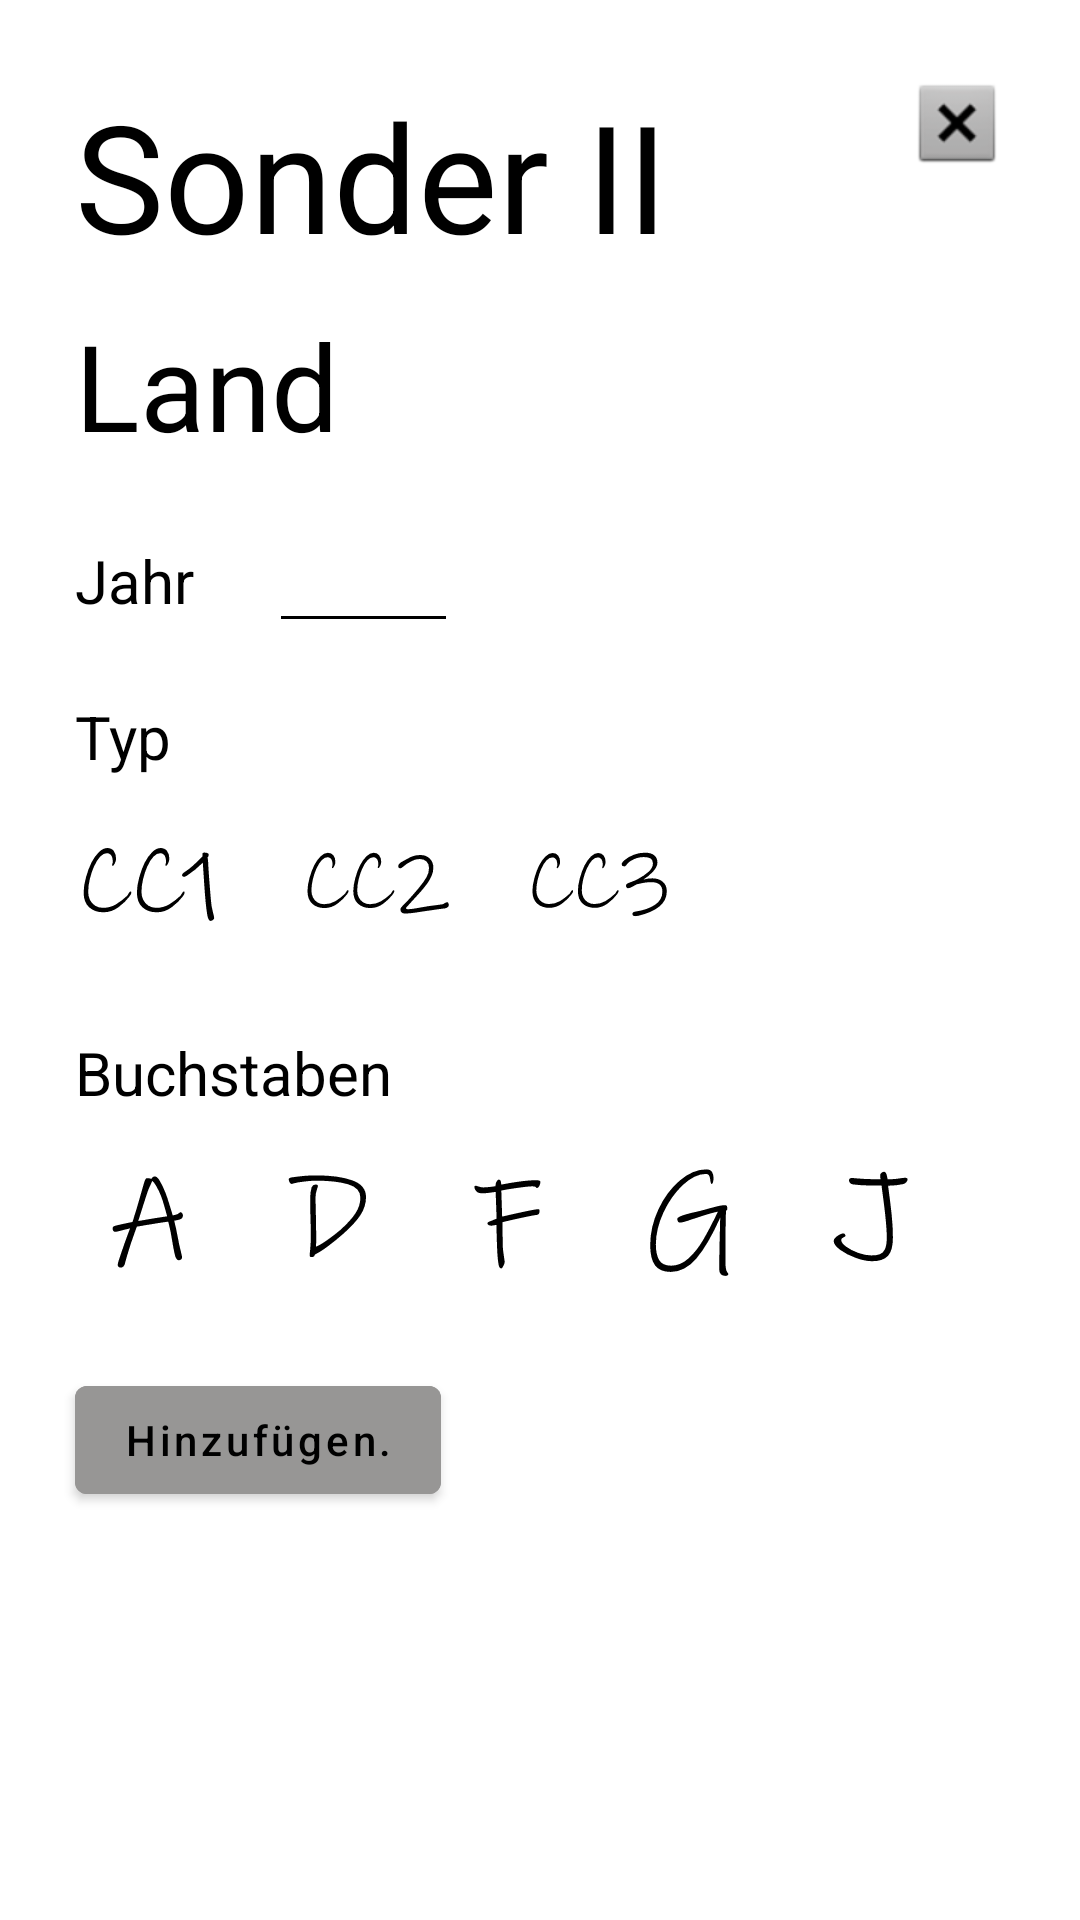

Write the Android layout XML for this screen, with the resource values it uses.
<!-- AndroidManifest.xml: application theme Theme.MuenzApp -->
<!-- res/layout/adding_layout_special_ii.xml -->
<?xml version="1.0" encoding="utf-8"?>
<androidx.constraintlayout.widget.ConstraintLayout xmlns:android="http://schemas.android.com/apk/res/android"
    xmlns:app="http://schemas.android.com/apk/res-auto"
    android:layout_width="match_parent"
    android:layout_height="match_parent"
    android:background="@color/white">
    <Button
        android:id="@+id/addToDatabase"
        android:layout_width="wrap_content"
        android:layout_height="wrap_content"
        android:backgroundTint="@color/button_color"
        android:text="Hinzufügen."
        android:textAllCaps="false"
        android:textColor="@color/black"
        app:layout_constraintTop_toBottomOf="@id/addButtonA"
        app:layout_constraintStart_toStartOf="parent"
        android:layout_marginStart="25dp"
        android:layout_marginTop="25dp"/>

    <TextView
        android:id="@+id/title"
        android:layout_width="wrap_content"
        android:layout_height="wrap_content"
        android:text="Sonder II"
        android:textColor="@color/black"
        android:textSize="50sp"
        app:layout_constraintStart_toStartOf="parent"
        app:layout_constraintTop_toTopOf="parent"
        android:layout_marginStart="25dp"
        android:layout_marginTop="25dp" />

    <TextView
        android:id="@+id/country"
        android:text="Land"
        android:layout_width="wrap_content"
        android:layout_height="wrap_content"
        android:textColor="@color/black"
        android:textSize="40sp"
        app:layout_constraintStart_toStartOf="parent"
        app:layout_constraintTop_toBottomOf="@id/title"
        android:layout_marginTop="10dp"
        android:layout_marginStart="25dp"/>

    <TextView
        android:id="@+id/yearText"
        android:layout_width="wrap_content"
        android:layout_height="wrap_content"
        android:text="Jahr"
        android:textColor="@color/black"
        android:textSize="20sp"
        app:layout_constraintStart_toStartOf="parent"
        app:layout_constraintTop_toBottomOf="@id/country"
        android:layout_marginTop="25dp"
        android:layout_marginStart="25dp"/>

    <EditText
        android:id="@+id/addYearEditText"
        android:layout_width="wrap_content"
        android:layout_height="wrap_content"
        android:backgroundTint="@color/black"
        android:ems="3"
        android:inputType="number"
        android:textColor="@color/black"
        app:layout_constraintStart_toEndOf="@id/yearText"
        app:layout_constraintBottom_toBottomOf="@id/yearText"
        app:layout_constraintTop_toTopOf="@id/yearText"
        android:layout_alignBaseline="@id/yearText"
        android:layout_marginStart="25dp"/>

    <TextView
        android:id="@+id/typeText"
        android:layout_width="wrap_content"
        android:layout_height="wrap_content"
        android:text="Typ"
        android:textColor="@color/black"
        android:textSize="20sp"
        app:layout_constraintStart_toStartOf="parent"
        app:layout_constraintTop_toBottomOf="@id/yearText"
        android:layout_marginTop="25dp"
        android:layout_marginStart="25dp"/>

    <ImageButton
        android:id="@+id/addButtonCC1"
        android:layout_width="@dimen/text_width"
        android:layout_height="@dimen/text_height"
        android:background="#00000000"
        app:srcCompat="@drawable/cc_one_foreground"
        app:layout_constraintTop_toBottomOf="@id/typeText"
        app:layout_constraintStart_toStartOf="parent"
        android:layout_marginTop="10dp"
        android:layout_marginStart="25dp" />

    <ImageButton
        android:id="@+id/addButtonCC2"
        android:layout_width="@dimen/text_width"
        android:layout_height="@dimen/text_height"
        android:background="#00000000"
        app:srcCompat="@drawable/cc_two_foreground"
        app:layout_constraintTop_toTopOf="@id/addButtonCC1"
        app:layout_constraintStart_toEndOf="@id/addButtonCC1"
        android:layout_marginStart="25dp" />

    <ImageButton
        android:id="@+id/addButtonCC3"
        android:layout_width="@dimen/text_width"
        android:layout_height="@dimen/text_height"
        android:background="#00000000"
        app:srcCompat="@drawable/cc_three_foreground"
        app:layout_constraintTop_toTopOf="@id/addButtonCC2"
        app:layout_constraintStart_toEndOf="@id/addButtonCC2"
        android:layout_marginStart="25dp" />

    <TextView
        android:id="@+id/letterText"
        android:layout_width="wrap_content"
        android:layout_height="wrap_content"
        android:text="Buchstaben"
        android:textColor="@color/black"
        android:textSize="20sp"
        app:layout_constraintTop_toBottomOf="@id/addButtonCC1"
        app:layout_constraintStart_toStartOf="parent"
        android:layout_marginStart="25dp"
        android:layout_marginTop="25dp" />

    <ImageButton
        android:id="@+id/addButtonA"
        android:layout_width="@dimen/text_width"
        android:layout_height="@dimen/text_height"
        android:background="#00000000"
        app:srcCompat="@drawable/letter_a_foreground"
        app:layout_constraintTop_toBottomOf="@id/letterText"
        app:layout_constraintStart_toStartOf="parent"
        android:layout_marginTop="10dp"
        android:layout_marginStart="25dp" />

    <ImageButton
        android:id="@+id/addButtonD"
        android:layout_width="@dimen/text_width"
        android:layout_height="@dimen/text_height"
        android:background="#00000000"
        app:srcCompat="@drawable/letter_d_foreground"
        app:layout_constraintStart_toEndOf="@id/addButtonA"
        app:layout_constraintTop_toTopOf="@id/addButtonA"
        android:layout_marginStart="10dp" />

    <ImageButton
        android:id="@+id/addButtonF"
        android:layout_width="@dimen/text_width"
        android:layout_height="@dimen/text_height"
        android:background="#00000000"
        app:srcCompat="@drawable/letter_f_foreground"
        app:layout_constraintStart_toEndOf="@id/addButtonD"
        app:layout_constraintTop_toTopOf="@id/addButtonD"
        android:layout_marginStart="10dp" />

    <ImageButton
        android:id="@+id/addButtonG"
        android:layout_width="@dimen/text_width"
        android:layout_height="@dimen/text_height"
        android:background="#00000000"
        app:srcCompat="@drawable/letter_g_foreground"
        app:layout_constraintStart_toEndOf="@id/addButtonF"
        app:layout_constraintTop_toTopOf="@id/addButtonF"
        android:layout_marginStart="10dp" />

    <ImageButton
        android:id="@+id/addButtonJ"
        android:layout_width="@dimen/text_width"
        android:layout_height="@dimen/text_height"
        android:background="#00000000"
        app:srcCompat="@drawable/letter_j_foreground"
        app:layout_constraintStart_toEndOf="@id/addButtonG"
        app:layout_constraintTop_toTopOf="@id/addButtonG"
        android:layout_marginStart="10dp" />

    <ImageButton
        android:id="@+id/closeCoinYearAdding"
        android:layout_width="wrap_content"
        android:layout_height="wrap_content"
        android:background="#00000000"
        app:layout_constraintTop_toTopOf="parent"
        app:layout_constraintEnd_toEndOf="parent"
        android:layout_marginTop="25dp"
        android:layout_marginEnd="25dp"
        app:srcCompat="@android:drawable/btn_dialog" />
</androidx.constraintlayout.widget.ConstraintLayout>
<!-- resources referenced by this layout -->
<resources>
  <color name="black">#FF000000</color>
  <color name="button_color">#979695</color>
  <color name="white">#FFFFFFFF</color>
  <dimen name="text_height">50dp</dimen>
  <dimen name="text_width">50dp</dimen>
  <!-- drawable cc_one_foreground: vector/xml drawable (drawable, 4203 chars, omitted) -->
  <!-- drawable cc_three_foreground: vector/xml drawable (drawable, 4666 chars, omitted) -->
  <!-- drawable cc_two_foreground: vector/xml drawable (drawable, 4884 chars, omitted) -->
  <!-- drawable letter_a_foreground: vector/xml drawable (drawable, 3015 chars, omitted) -->
  <!-- drawable letter_d_foreground (drawable) -->
  <?xml version="1.0" encoding="utf-8"?>
  <vector xmlns:android="http://schemas.android.com/apk/res/android"
      android:width="108dp"
      android:height="108dp"
      android:viewportWidth="95"
      android:viewportHeight="178.27206">
    <group android:scaleX="0.24513096"
        android:scaleY="0.46"
        android:translateX="35.85628"
        android:translateY="48.133457">
      <group android:translateY="131.04005">
        <path android:pathData="M90.578125,-66.953125Q90.578125,-55.734375,84.09375,-45.640625Q77.609375,-35.5625,63.078125,-22.75Q54.28125,-14.96875,45,-8.0625Q35.71875,-1.15625,29.515625,1.734375Q29.09375,3.3125,28.21875,4.09375Q27.359375,4.890625,25.625,4.890625Q24.34375,4.890625,23.765625,4.390625Q23.1875,3.890625,23.1875,2.59375Q23.1875,1.734375,23.828125,-4.59375Q24.484375,-10.9375,24.484375,-19.4375Q24.484375,-33.84375,24.046875,-45.5Q23.765625,-59.046875,23.765625,-64.515625Q23.765625,-73.015625,25.484375,-78.484375Q26.78125,-81.9375,30.09375,-81.9375Q31.25,-81.9375,32.1875,-81.5Q33.125,-81.078125,33.125,-80.203125Q32.96875,-79.484375,31.59375,-75.15625Q30.234375,-70.84375,30.234375,-66.953125Q30.234375,-56.15625,30.671875,-43.34375Q30.953125,-26.921875,30.953125,-20.59375Q30.953125,-9.796875,30.8125,-7.625Q36,-9.640625,44.859375,-15.96875Q53.71875,-22.3125,59.765625,-27.5Q72.28125,-38.734375,78.046875,-47.65625Q83.8125,-56.59375,83.8125,-66.234375Q83.8125,-77.90625,69.1875,-82.21875Q54.578125,-86.546875,30.953125,-86.546875Q23.765625,-86.546875,11.65625,-84.8125Q9.359375,-84.671875,4.46875,-83.375Q2.296875,-82.65625,1.4375,-82.65625Q0.28125,-82.65625,-0.796875,-84.53125Q-1.875,-86.40625,-1.875,-88.265625Q-1.875,-88.984375,-0.859375,-89.625Q0.140625,-90.28125,2.296875,-90.578125Q10.9375,-91.734375,17.0625,-92.296875Q23.1875,-92.875,31.390625,-92.875Q57.59375,-92.875,74.078125,-86.96875Q90.578125,-81.078125,90.578125,-66.953125Z"
            android:fillColor="#000000"/>
      </group>
    </group>
  </vector>
  <!-- drawable letter_f_foreground: vector/xml drawable (drawable, 2441 chars, omitted) -->
  <!-- drawable letter_g_foreground: vector/xml drawable (drawable, 2489 chars, omitted) -->
  <!-- drawable letter_j_foreground: vector/xml drawable (drawable, 2204 chars, omitted) -->
  <style name="Theme.MuenzApp" parent="Theme.MaterialComponents.DayNight.NoActionBar">
          <item name="colorPrimary">@color/purple_500</item>
          <item name="colorPrimaryVariant">@color/purple_700</item>
          <item name="colorOnPrimary">@color/white</item>
          
          <item name="colorSecondary">@color/teal_200</item>
          <item name="colorSecondaryVariant">@color/teal_700</item>
          <item name="colorOnSecondary">@color/black</item>
          
          <item name="android:statusBarColor">?attr/colorPrimaryVariant</item>
          
      </style>
  <color name="purple_500">#FF6200EE</color>
  <color name="purple_700">#FF3700B3</color>
  <color name="teal_200">#FF03DAC5</color>
  <color name="teal_700">#FF018786</color>
</resources>
